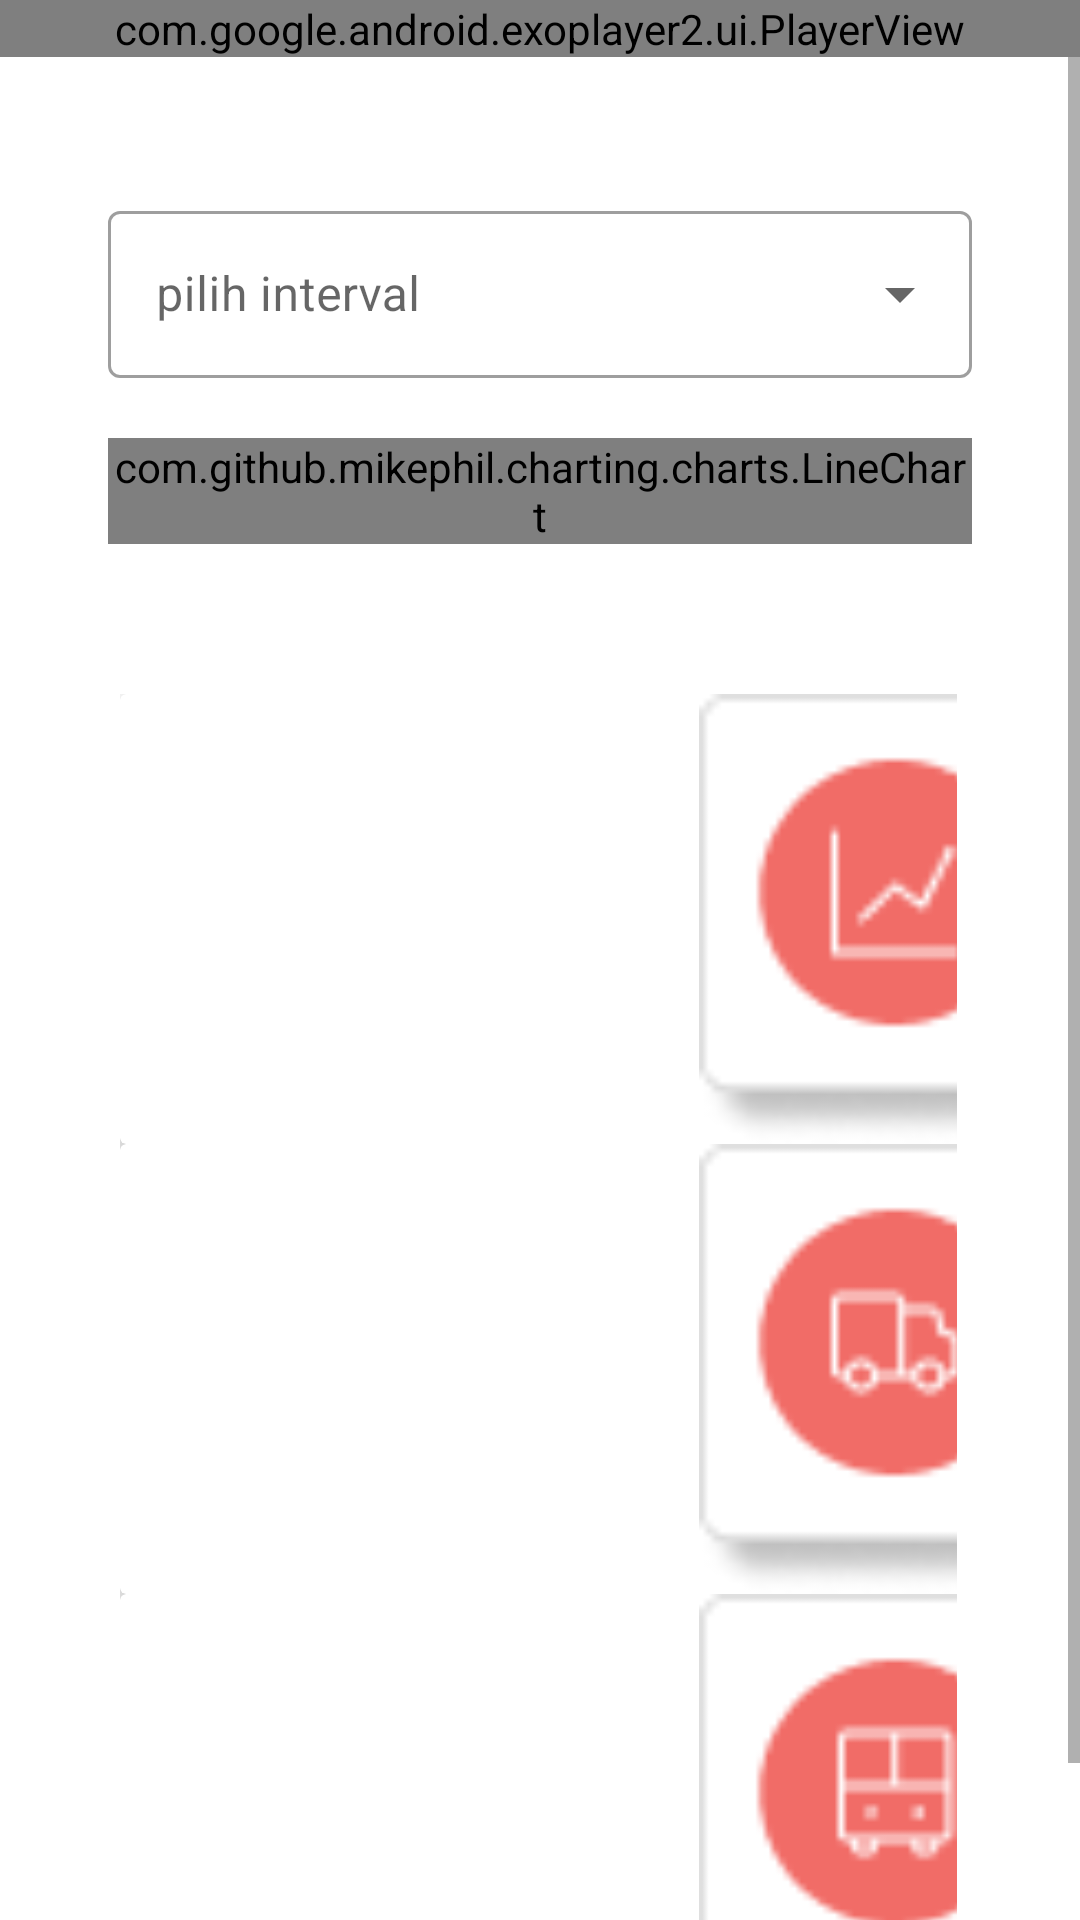

Android layout source for this screen:
<!-- AndroidManifest.xml: application theme Theme.BillboardInsight -->
<!-- res/layout/activity_main.xml -->
<?xml version="1.0" encoding="utf-8"?>
<RelativeLayout xmlns:android="http://schemas.android.com/apk/res/android"
    xmlns:app="http://schemas.android.com/apk/res-auto"
    xmlns:tools="http://schemas.android.com/tools"
    android:layout_width="match_parent"
    android:layout_height="match_parent"
    tools:context=".ui.main.MainActivity">

    <com.google.android.exoplayer2.ui.PlayerView
        android:id="@+id/video_view"
        android:layout_width="match_parent"
        android:layout_height="wrap_content"
        android:layout_alignParentTop="true"
        android:layout_centerHorizontal="true"
        app:layout_constraintBottom_toBottomOf="parent"
        app:layout_constraintEnd_toEndOf="parent"
        app:layout_constraintStart_toStartOf="parent"
        app:layout_constraintTop_toTopOf="parent" />

    <ScrollView
        android:layout_width="match_parent"
        android:layout_height="wrap_content"
        android:layout_below="@+id/video_view"
        >
        <LinearLayout
            android:layout_width="match_parent"
            android:layout_height="wrap_content"
            android:orientation="vertical"
            android:padding="16dp">

            <com.google.android.material.textfield.TextInputLayout
                android:id="@+id/intervalSelect"
                android:layout_width="match_parent"
                android:layout_height="wrap_content"
                style="@style/Widget.MaterialComponents.TextInputLayout.OutlinedBox.ExposedDropdownMenu"
                android:layout_marginTop="30dp"
                android:layout_marginStart="20dp"
                android:layout_marginEnd="20dp"
                android:hint="@string/pilih_interval"
                >
                <AutoCompleteTextView
                    android:id="@+id/dropdown_interval"
                    android:layout_width="match_parent"
                    android:layout_height="wrap_content"
                    android:inputType="none"
                    tools:ignore="LabelFor" />
            </com.google.android.material.textfield.TextInputLayout>

            <com.github.mikephil.charting.charts.LineChart
                android:id="@+id/barChart"
                android:layout_width="match_parent"
                android:layout_height="wrap_content"
                android:layout_below="@id/intervalSelect"
                android:layout_margin="20dp"
                />

            <GridLayout
                android:layout_width="match_parent"
                android:layout_height="match_parent"
                android:layout_below="@id/barChart"
                android:rowCount="3"
                android:columnCount="2"
                android:layout_marginLeft="24dp"
                android:layout_marginRight="25dp"
                android:layout_margin="-80dp"
                android:layout_marginTop="30dp"
                >

                <androidx.cardview.widget.CardView
                    android:layout_width="150dp"
                    android:layout_height="150dp"
                    android:layout_columnWeight="1"
                    android:layout_rowWeight="1"
                    android:layout_row="0"
                    android:layout_column="0"

                    app:cardElevation="12dp"
                    >

                    <LinearLayout
                        android:layout_width="match_parent"
                        android:layout_height="match_parent"
                        android:orientation="vertical">

                        <ImageView
                            android:layout_width="match_parent"
                            android:layout_height="match_parent"
                            android:layout_gravity="center_horizontal"
                            android:src="@drawable/total" />

                    </LinearLayout>
                </androidx.cardview.widget.CardView>

                <androidx.cardview.widget.CardView
                    android:layout_width="150dp"
                    android:layout_height="150dp"
                    android:layout_columnWeight="1"
                    android:layout_rowWeight="1"
                    android:layout_row="0"
                    android:layout_column="1"

                    app:cardElevation="12dp"
                    >

                    <LinearLayout
                        android:layout_width="match_parent"
                        android:layout_height="match_parent"
                        android:orientation="vertical">

                        <ImageView
                            android:layout_width="match_parent"
                            android:layout_height="match_parent"
                            android:layout_gravity="center_horizontal"
                            android:src="@drawable/car" />

                    </LinearLayout>
                </androidx.cardview.widget.CardView>

                <androidx.cardview.widget.CardView
                    android:layout_width="150dp"
                    android:layout_height="150dp"
                    android:layout_columnWeight="1"
                    android:layout_rowWeight="1"
                    android:layout_row="1"
                    android:layout_column="0"

                    app:cardElevation="12dp"
                    >

                    <LinearLayout
                        android:layout_width="match_parent"
                        android:layout_height="match_parent"
                        android:orientation="vertical">

                        <ImageView
                            android:layout_width="match_parent"
                            android:layout_height="match_parent"
                            android:layout_gravity="center_horizontal"
                            android:src="@drawable/truk" />

                    </LinearLayout>
                </androidx.cardview.widget.CardView>

                <androidx.cardview.widget.CardView
                    android:layout_width="150dp"
                    android:layout_height="150dp"
                    android:layout_columnWeight="1"
                    android:layout_rowWeight="1"
                    android:layout_row="1"
                    android:layout_column="1"

                    app:cardElevation="12dp"
                    >

                    <LinearLayout
                        android:layout_width="match_parent"
                        android:layout_height="match_parent"
                        android:orientation="vertical">

                        <ImageView
                            android:layout_width="match_parent"
                            android:layout_height="match_parent"
                            android:layout_gravity="center_horizontal"
                            android:src="@drawable/motor" />

                    </LinearLayout>
                </androidx.cardview.widget.CardView>

                <androidx.cardview.widget.CardView
                    android:layout_width="150dp"
                    android:layout_height="150dp"
                    android:layout_columnWeight="1"
                    android:layout_rowWeight="1"
                    android:layout_row="2"
                    android:layout_column="0"

                    app:cardElevation="12dp"
                    >

                    <LinearLayout
                        android:layout_width="match_parent"
                        android:layout_height="match_parent"
                        android:orientation="vertical">

                        <ImageView
                            android:layout_width="match_parent"
                            android:layout_height="match_parent"
                            android:layout_gravity="center_horizontal"
                            android:src="@drawable/bus" />

                    </LinearLayout>
                </androidx.cardview.widget.CardView>

                <androidx.cardview.widget.CardView
                    android:layout_width="150dp"
                    android:layout_height="150dp"
                    android:layout_columnWeight="1"
                    android:layout_rowWeight="1"
                    android:layout_row="2"
                    android:layout_column="1"

                    app:cardElevation="12dp"
                    >

                    <LinearLayout
                        android:layout_width="match_parent"
                        android:layout_height="match_parent"
                        android:orientation="vertical">

                        <ImageView
                            android:layout_width="match_parent"
                            android:layout_height="match_parent"
                            android:layout_gravity="center_horizontal"
                            android:src="@drawable/pedestrian"/>

                    </LinearLayout>
                </androidx.cardview.widget.CardView>
            </GridLayout>
        </LinearLayout>

    </ScrollView>




</RelativeLayout>
<!-- resources referenced by this layout -->
<resources>
  <!-- drawable bus: png bitmap (drawable, 3732 bytes) -->
  <!-- drawable car: png bitmap (drawable, 4052 bytes) -->
  <!-- drawable motor: png bitmap (drawable, 4111 bytes) -->
  <!-- drawable pedestrian: png bitmap (drawable, 4083 bytes) -->
  <!-- drawable total: png bitmap (drawable, 3834 bytes) -->
  <!-- drawable truk: png bitmap (drawable, 3730 bytes) -->
  <string name="pilih_interval">pilih interval</string>
  <style name="Theme.BillboardInsight" parent="Base.Theme.BillboardInsight" />
  <style name="Base.Theme.BillboardInsight" parent="Theme.MaterialComponents.DayNight.DarkActionBar">
          
          
          
          <item name="colorPrimary">@color/light_red</item>
          <item name="colorPrimaryVariant">@color/blue_700</item>
          <item name="colorOnPrimary">@color/white</item>
          
          <item name="colorSecondary">@color/red_200</item>
          <item name="colorSecondaryVariant">@color/red_700</item>
          <item name="colorOnSecondary">@color/black</item>
          
          <item name="android:statusBarColor" tools:targetApi="l">?attr/colorPrimaryVariant</item>
          
      </style>
  <color name="light_red">#E6625D</color>
  <color name="blue_700">#F16C67</color>
  <color name="white">#FFFFFFFF</color>
  <color name="red_200">#F06292</color>
  <color name="red_700">#E6625D</color>
  <color name="black">#FF000000</color>
</resources>
